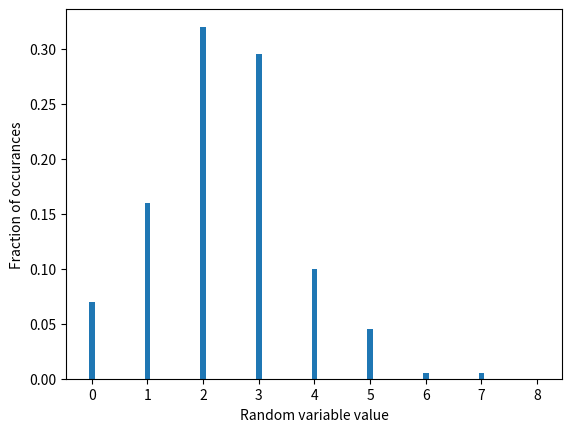

Write the Python code that produced this figure.
import matplotlib.pyplot as plt
import numpy as np

# You may wish to write some code here

def binomial(n, p) :
  # Your code to generate a binomial random variable goes here
  nv = 0
  for i in range(n) : 
      if np.random.uniform(0,1)<p : nv = nv + 1
  return nv  

# This variable is the number of random variables we are going to generate
nsamples=200
nparam, prob = 8, 0.3
noutcomes = nparam + 1 
counts = np.zeros(noutcomes)
for i in range(nsamples) : 
  # Your code to generate multiple binomial variables using the function
  # called binomial above and to count how often each outcome comes
  # up goes here.  
  myvar = binomial( nparam, prob )
  counts[myvar] = counts[myvar] + 1
  
  
sample_space = np.zeros(noutcomes)
for i in range(noutcomes) : 
  # Your function to convert the count of the number of times each 
  # value for the random variable comes up to the fraction of times
  # each outcome comes up goes here.  You should also set the elements
  # of the list sample_space to the various values in the sample space for this particular random variable so that the plot appears correctly.
  sample_space[i] = i
  counts[i] = counts[i] / nsamples 

plt.bar( sample_space, counts, width=0.1 )
plt.xlabel("Random variable value")
plt.ylabel("Fraction of occurances")
plt.savefig("myhistogram.png")
